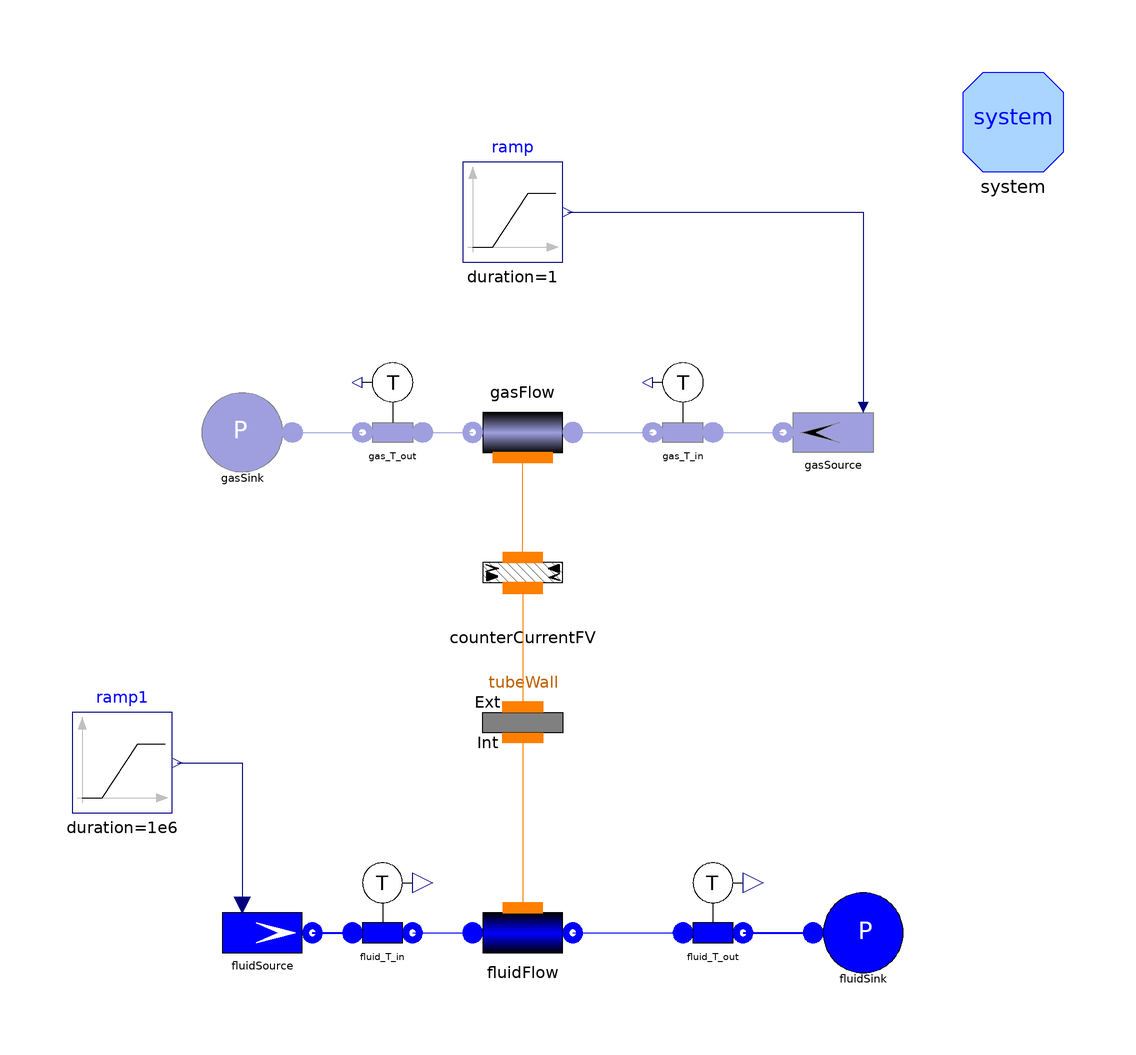

This picture is the connection diagram that the Modelica source below describes through its graphical annotations.

model TestRefrigerantEvaporator
      "Test case with once-through evaporator using Dittus-Boelter 2-phase heat transfer model"
      extends Modelica.Icons.Example;
      replaceable package Medium = Modelica.Media.Water.WaterIF97OnePhase_ph
        constrainedby Modelica.Media.Interfaces.PartialMedium;
      parameter Integer Nnodes=10 "number of nodes";
      parameter SI.Length Dint= 5e-3 "Internal diameter of refrigerant tube";
      parameter SI.Length th= 0.5e-3 "Thickness of refrigerant tube";
      parameter SI.Length Dext = Dint + 2*th
        "External diameter of refrigerant tube";
      parameter SI.Length Dgas = 20e-3 "External diameter of gas tube";
      parameter SI.Length L= 10 "Length of refrigerant tube";
      constant Real pi = Modelica.Constants.pi;
      SI.Temperature Tgas[:] = gasFlow.T[end:-1:1]
        "Alias variable for direct comparisons";
      SI.Temperature Tfluid[:] = fluidFlow.T
        "Alias variable for direct comparisons";
      SI.Temperature Twall[:] = tubeWall.Tvol
        "Alias variable for direct comparisons";
      SI.SpecificEnthalpy hl[:] = fluidFlow.hl*ones(Nnodes);
      SI.SpecificEnthalpy hv[:] = fluidFlow.hv*ones(Nnodes);

      FluidPh.SinkPressure fluidSink(redeclare package Medium =
            Modelica.Media.R134a.R134a_ph, p0=3000000) annotation (Placement(
            transformation(extent={{50,-82},{70,-62}}, rotation=0)));
      IdealGas.SinkPressure gasSink(redeclare package Medium = ThermoPower.Media.Air)
        annotation (Placement(transformation(extent={{-54,18},{-74,38}}, rotation=0)));
      FluidPh.SourceMassFlow fluidSource(
        use_in_w0=true,
        use_in_h=false,
        redeclare package Medium = Modelica.Media.R134a.R134a_ph,
        h=250e3,
        p0=300000)      annotation (Placement(transformation(extent={{-70,-82},{-50,
                -62}}, rotation=0)));
      FluidPh.SensT             fluid_T_in(redeclare package Medium =
            Modelica.Media.R134a.R134a_ph)
        annotation (Placement(transformation(extent={{-46,-78},{-26,-58}},
              rotation=0)));
      IdealGas.SensT gas_T_in(redeclare package Medium = ThermoPower.Media.Air)
        annotation (Placement(transformation(extent={{34,22},{14,42}}, rotation=0)));
      IdealGas.SourceMassFlow gasSource(
        redeclare package Medium = ThermoPower.Media.Air,
        use_in_w0=true,
        T=423.15) annotation (Placement(transformation(extent={{64,18},{44,38}},
              rotation=0)));
      FluidPh.SensT             fluid_T_out(redeclare package Medium =
            Modelica.Media.R134a.R134a_ph)
        annotation (Placement(transformation(extent={{20,-78},{40,-58}},
              rotation=0)));
      IdealGas.SensT gas_T_out(redeclare package Medium = ThermoPower.Media.Air)
        annotation (Placement(transformation(extent={{-24,22},{-44,42}}, rotation=0)));
      inner System system(allowFlowReversal=false, initOpt=ThermoPower.Choices.Init.Options.steadyState)
        annotation (Placement(transformation(extent={{80,80},{100,100}})));
      IdealGas.Flow1DFV gasFlow(
        Nt=1,
        HydraulicCapacitance=ThermoPower.Choices.Flow1D.HCtypes.Downstream,
        redeclare model Friction = ThermoPower.Friction.Friction1DFV.NoFriction,
        N=Nnodes,
        redeclare package Medium = ThermoPower.Media.Air,
        L=L,
        Dhyd=Dgas,
        wnom=0.02,
        noInitialPressure=true,
        A=(Dgas^2 - Dext^2)/4*pi,
        omega=Dext*pi,
        redeclare model HeatTransfer =
            ThermoPower.Thermal.HeatTransferFV.ConstantHeatTransferCoefficient
            (gamma=120),
        Tstartin=333.15,
        Tstartout=303.15)                                 annotation (Placement(
            transformation(
            extent={{-10,-10},{10,10}},
            rotation=180,
            origin={-8,28})));
      FluidPh.Flow1DFV2ph fluidFlow(
        N=Nnodes,
        redeclare model Friction = ThermoPower.Friction.Friction1DFV2ph.NominalCf(Cfnom=0.005),
        HydraulicCapacitance=ThermoPower.Choices.Flow1D.HCtypes.Downstream,
        redeclare package Medium = Modelica.Media.R134a.R134a_ph,
        L=L,
        A=Dint^2/4*pi,
        omega=Dint*pi,
        Dhyd=Dint,
        wnom=0.005,
        noInitialPressure=true,
        hstartin=250e3,
        hstartout=250e3,
        dpnom=1000,
        pstart=3000000,
        redeclare model HeatTransfer =
            ThermoPower.Thermal.HeatTransferFV.FlowDependentHeatTransferCoefficient2ph
            (
            gamma_nom_liq=800,
            gamma_nom_2ph=8000,
            gamma_nom_vap=800))
        annotation (Placement(transformation(extent={{-18,-82},{2,-62}})));
      Thermal.CounterCurrentFV counterCurrentFV(Nw=Nnodes - 1)
        annotation (Placement(transformation(extent={{-18,-10},{2,10}})));
      Thermal.MetalTubeFV tubeWall(
        Nw=Nnodes - 1,
        initOpt=ThermoPower.Choices.Init.Options.steadyState,
        L=L,
        rint=Dint/2,
        rhomcm=7800*400,
        lambda=300,
        WallRes=false,
        rext=Dext/2)
        annotation (Placement(transformation(extent={{-18,-20},{2,-40}})));
      Modelica.Blocks.Sources.Ramp ramp(
        height=0,
        duration=1,
        offset=0.01)
        annotation (Placement(transformation(extent={{-20,62},{0,82}})));
      Modelica.Blocks.Sources.Ramp ramp1(
        offset=0.0025,
        height=0.001,
        duration=1e6)
        annotation (Placement(transformation(extent={{-98,-48},{-78,-28}})));
    equation
      connect(fluidSource.flange, fluid_T_in.inlet) annotation (Line(
          points={{-50,-72},{-42,-72}},
          thickness=0.5,
          color={0,0,255}));
      connect(fluid_T_out.outlet, fluidSink.flange) annotation (Line(
          points={{36,-72},{50,-72}},
          thickness=0.5,
          color={0,0,255}));
      connect(fluid_T_in.outlet, fluidFlow.infl) annotation (Line(
          points={{-30,-72},{-18,-72}},
          color={0,0,255},
          smooth=Smooth.None));
      connect(counterCurrentFV.side1, gasFlow.wall) annotation (Line(
          points={{-8,3},{-8,23}},
          color={255,127,0},
          smooth=Smooth.None));
      connect(counterCurrentFV.side2, tubeWall.ext) annotation (Line(
          points={{-8,-3.1},{-8,-26.9}},
          color={255,127,0},
          smooth=Smooth.None));
      connect(tubeWall.int, fluidFlow.wall) annotation (Line(
          points={{-8,-33},{-8,-67}},
          color={255,127,0},
          smooth=Smooth.None));
      connect(gas_T_out.inlet, gasFlow.outfl) annotation (Line(
          points={{-28,28},{-18,28}},
          color={159,159,223},
          smooth=Smooth.None));
      connect(gasFlow.infl, gas_T_in.outlet) annotation (Line(
          points={{2,28},{18,28}},
          color={159,159,223},
          smooth=Smooth.None));
      connect(gas_T_in.inlet, gasSource.flange) annotation (Line(
          points={{30,28},{44,28}},
          color={159,159,223},
          smooth=Smooth.None));
      connect(gasSink.flange, gas_T_out.outlet) annotation (Line(
          points={{-54,28},{-40,28}},
          color={159,159,223},
          smooth=Smooth.None));
      connect(ramp.y, gasSource.in_w0) annotation (Line(
          points={{1,72},{60,72},{60,33}},
          color={0,0,127},
          smooth=Smooth.None));
      connect(ramp1.y, fluidSource.in_w0) annotation (Line(
          points={{-77,-38},{-64,-38},{-64,-66}},
          color={0,0,127},
          smooth=Smooth.None));
      connect(fluidFlow.outfl, fluid_T_out.inlet) annotation (Line(
          points={{2,-72},{24,-72}},
          color={0,0,255},
          smooth=Smooth.None));
      annotation (Diagram(coordinateSystem(preserveAspectRatio=false, extent={{-100,
                -100},{100,100}}), graphics),
        __Dymola_experimentSetupOutput,
        Documentation(info="<html>
<p>The model is designed to test the component <code>FluidPh.Flow1DFV</code> (fluid side of a heat exchanger, model uses finite volumes).</p><p>This model represent the two fluid sides of a heat exchanger made by two concentric tubes in counterflow configuration. The thickness of the wall separating the two tubes is negligible. The operating fluid is liquid water. The mass flow rate during the experiment and initial conditions are the same for the two sides. </p><p>During the simulation, the inlet specific enthalpy for hexA (&QUOT;hot side&QUOT;) is changed at time t = 50 s. The outlet temperature of the hot side starts changing after the fluid transport time delay, while the outlet temperature of the cold side starts changing immediately. </p>
<p>Simulation Interval = [0...1200] sec </p><p>Integration Algorithm = DASSL </p><p>Algorithm Tolerance = 1e-6 </p>
</html>", revisions="<html>
<ul>
    <li>18 Sep 2013 by <a href=\"mailto:francesco.casella@polimi.it\">Francesco Casella</a>:<br/>Updated to new FV structure. Updated parameters.</li></li>
    <li><i>1 Oct 2003</i> by <a href=\"mailto:francesco.schiavo@polimi.it\">Francesco Schiavo</a>:<br>
    First release.</li>
</ul>
</html>"),
        experiment(StopTime=1e+006, Interval=200));
    end TestRefrigerantEvaporator;